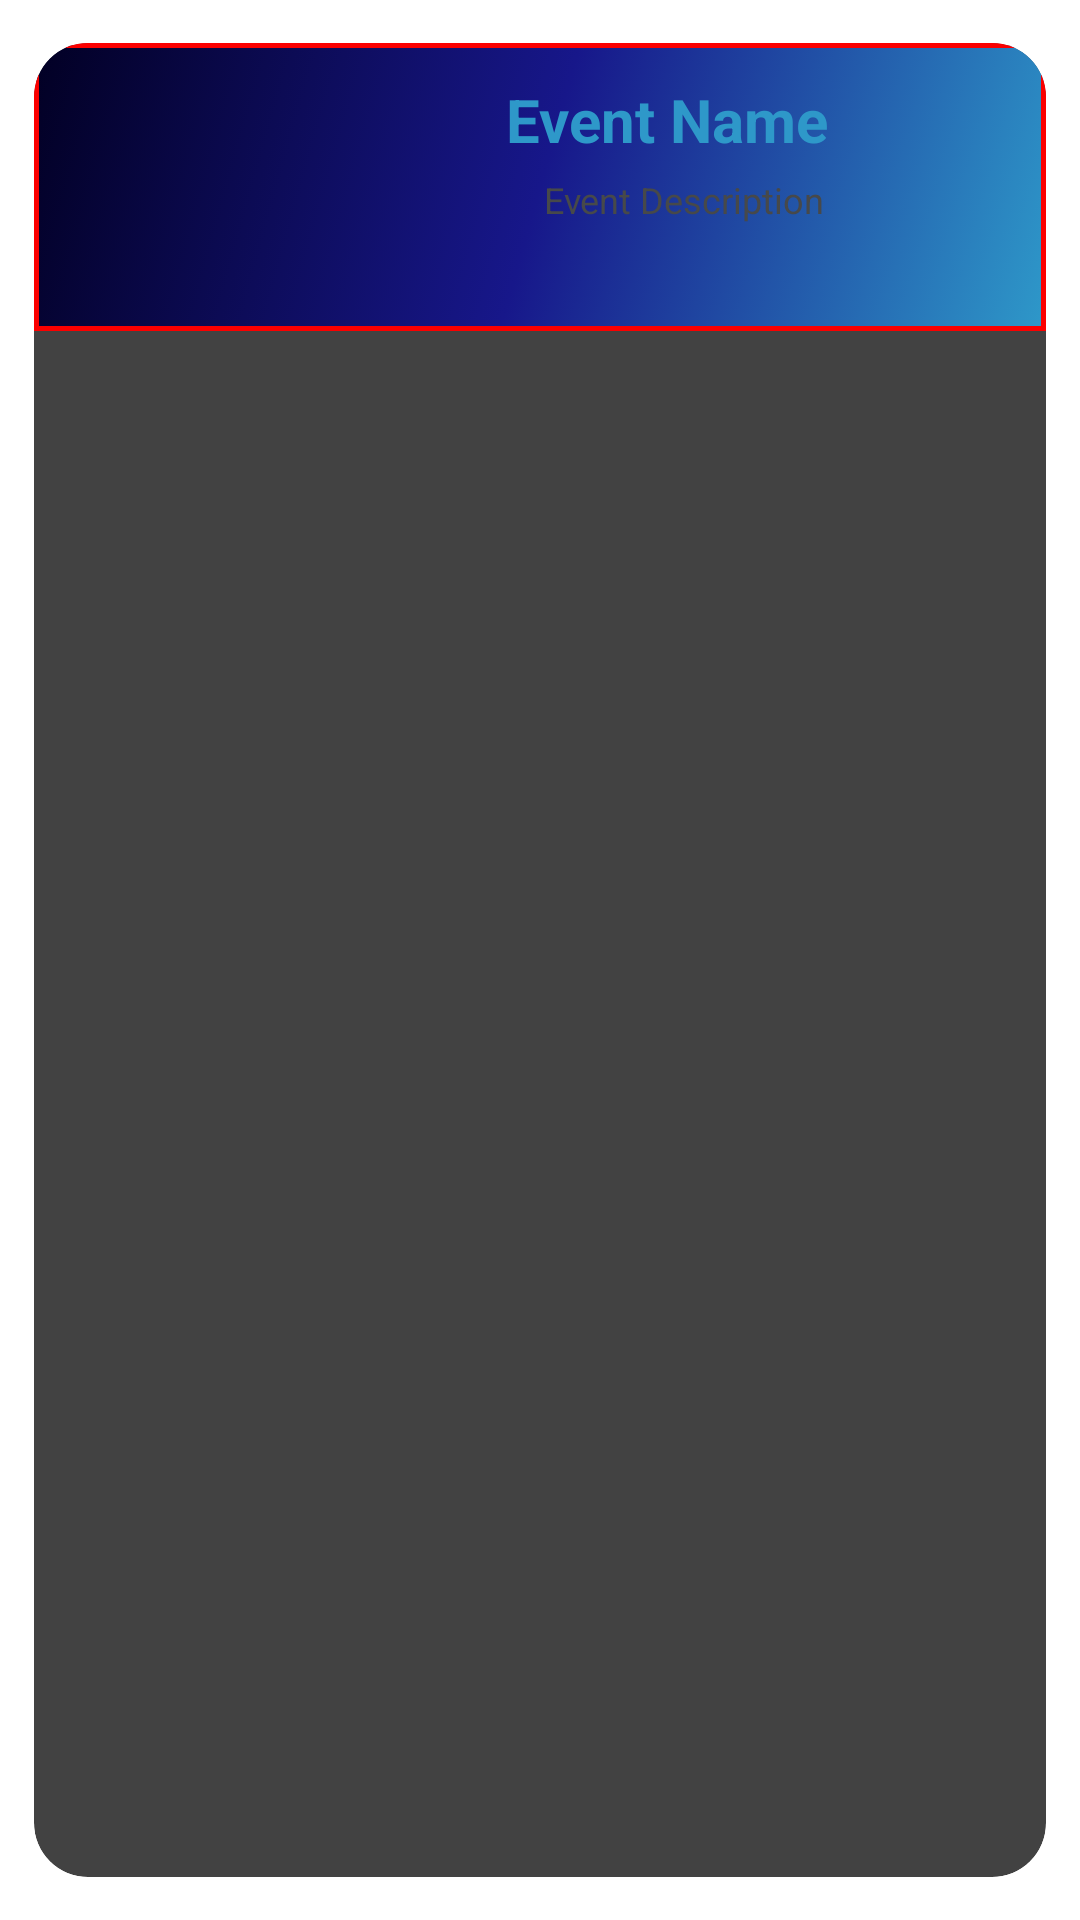

Reconstruct the res/layout file that produces this screen, plus the resources it refers to.
<!-- AndroidManifest.xml: application theme Theme.CommUnity -->
<!-- res/layout/entrant_event_list_content.xml -->
<?xml version="1.0" encoding="utf-8"?>
<androidx.cardview.widget.CardView xmlns:android="http://schemas.android.com/apk/res/android"
    xmlns:app="http://schemas.android.com/apk/res-auto"
    android:layout_width="match_parent"
    android:layout_height="wrap_content"
    android:layout_marginStart="12dp"
    android:layout_marginEnd="12dp"
    android:layout_marginTop="8dp"
    android:layout_marginBottom="8dp"
    android:clickable="true"
    app:cardUseCompatPadding="true"
    app:cardCornerRadius="18dp"
    app:cardElevation="6dp"
    app:strokeWidth="1dp">

    <androidx.constraintlayout.widget.ConstraintLayout
        android:layout_width="match_parent"
        android:layout_height="wrap_content"
        android:minHeight="96dp"
        android:padding="12dp"
        android:foreground="?attr/selectableItemBackground"
        android:background="@drawable/box_selector">

        <ImageView
            android:id="@+id/event_thumbnail"
            android:layout_width="84dp"
            android:layout_height="0dp"
            android:scaleType="centerCrop"
            app:layout_constraintTop_toTopOf="parent"
            app:layout_constraintBottom_toBottomOf="parent"
            app:layout_constraintStart_toStartOf="parent"
            android:src="@drawable/ic_thumbnail_placeholder" />

        <TextView
            android:id="@+id/event_name"
            android:layout_width="0dp"
            android:layout_height="wrap_content"
            android:text="Event Name"
            android:textSize="20sp"
            android:textStyle="bold"
            android:textColor="@color/headerPrimary"
            android:maxLines="1"
            android:ellipsize="end"
            android:textAlignment="center"
            app:layout_constraintStart_toEndOf="@id/event_thumbnail"
            app:layout_constraintEnd_toEndOf="parent"
            app:layout_constraintTop_toTopOf="parent" />

        <TextView
            android:id="@+id/event_description"
            android:layout_width="0dp"
            android:layout_height="wrap_content"
            android:layout_marginStart="12dp"
            android:layout_marginTop="5dp"
            android:text="Event Description"
            android:textSize="12sp"
            android:textColor="@color/textPrimary"
            android:maxLines="3"
            android:ellipsize="end"
            android:textAlignment="center"
            app:layout_constraintStart_toEndOf="@id/event_thumbnail"
            app:layout_constraintEnd_toEndOf="parent"
            app:layout_constraintTop_toBottomOf="@id/event_name" />



    </androidx.constraintlayout.widget.ConstraintLayout>

</androidx.cardview.widget.CardView>
<!-- resources referenced by this layout -->
<resources>
  <color name="headerPrimary">#2e98c9</color>
  <color name="textPrimary">#47494a</color>
  <!-- drawable box_selector (drawable) -->
  <?xml version="1.0" encoding="utf-8"?>
  <selector xmlns:android="http://schemas.android.com/apk/res/android">
      
      <item android:state_pressed="true"><shape android:shape="rectangle">
          
          <solid android:color="#C71A1A"/>
          <corners android:radius="18dp"/>
      </shape>
      </item>
  
      
      <item android:drawable="@drawable/box_color"/>
  </selector>
  <!-- drawable box_color (drawable) -->
  <?xml version="1.0" encoding="utf-8"?>
  <ripple xmlns:android="http://schemas.android.com/apk/res/android"
      android:color="?android:colorControlHighlight">
  
      <item android:id="@android:id/mask">
          <shape android:shape="rectangle">
              <corners android:radius="18dp" />
              <solid android:color="#FF0056" />  !
          </shape>
      </item>
  
      <item>
          <shape android:shape="rectangle">
  
  
              <stroke
                  android:width="1.5dp"
                  android:color="#FB0000" />
  
              <gradient
                  android:type="linear"
                  android:angle="315"
                  android:startColor="@color/StartColor"
                  android:centerColor="@color/CenterColor"
                  android:endColor="@color/EndColor"
                  android:dither="true" />
  
          </shape>
      </item>
  
  </ripple>
  <color name="StartColor">#020024</color>
  <color name="CenterColor">#17178A</color>
  <color name="EndColor">#2e98c9</color>
</resources>
